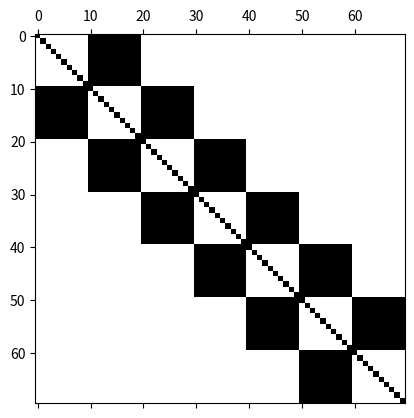

Generate this figure with matplotlib:
import scipy.sparse as sparse
import scipy.sparse.linalg as splinalg
import numpy as np
import matplotlib.pyplot as plt


Slvec = []
Srvec = []
n = 10
Nds = 7
for i in range(Nds):
    Sl = np.random.standard_normal(size=(n,n))
    Sr = np.random.standard_normal(size=(n,n))
    if i>0:
        Slvec +=[Sl]
    if i<Nds-1:
        Srvec +=[Sr]
#SL = tuple(Slvec)
#SR = tuple(Slvec)


Stot = sparse.bmat([[Slvec[i] if i == j-1 else np.eye(n) if i==j else Srvec[i-1] if i==j+1
                else None for i in range(Nds)]
                for j in range(Nds)], format='bsr')
Stot = Stot.todense()

Sl0 = Stot[10:20,:][:,0:10]
Sr0 = Stot[:10,:][:,10:20]
print("block err = ",np.linalg.norm(Sl0-Slvec[0]))
print("==============================================")
print("block err = ",np.linalg.norm(Sr0-Srvec[0]))


plt.figure(1)
plt.spy(Stot)
plt.show()